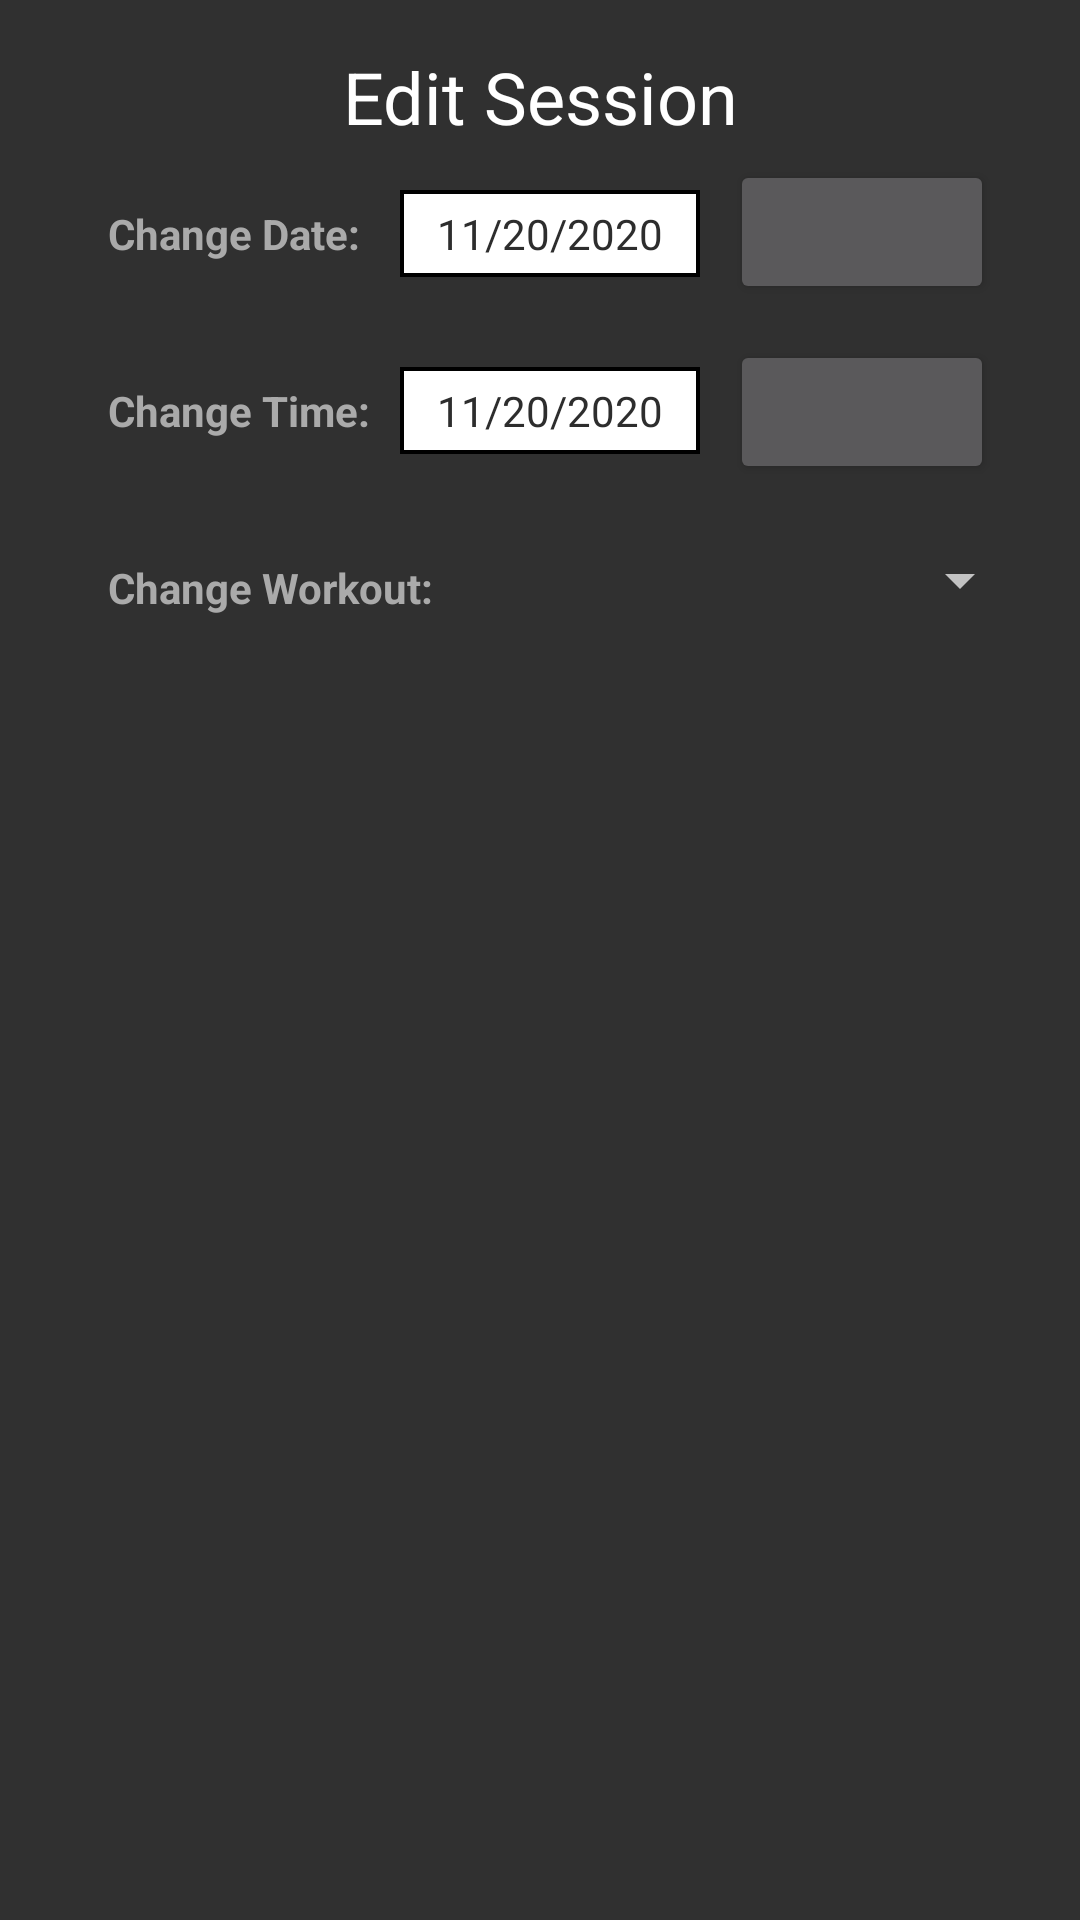

Android layout source for this screen:
<!-- AndroidManifest.xml: application theme AppTheme -->
<!-- res/layout/view_edit.xml -->
<?xml version="1.0" encoding="utf-8"?>
<LinearLayout xmlns:android="http://schemas.android.com/apk/res/android"
    android:layout_width="match_parent"
    android:layout_height="match_parent"
    android:orientation="vertical">
    <LinearLayout
        android:layout_width="match_parent"
        android:layout_height="wrap_content"
        android:orientation="vertical"
        android:padding="16dp">
        <TextView
            android:layout_width="match_parent"
            android:layout_height="wrap_content"
            android:text="Edit Session"
            android:textAlignment="center"
            android:textAppearance="@style/TextAppearance.AppCompat.Headline" />
        <RelativeLayout
            android:layout_width="match_parent"
            android:layout_height="wrap_content">
            <TextView
                android:id="@+id/bnrDate"
                android:layout_width="wrap_content"
                android:layout_height="wrap_content"
                android:layout_marginStart="20dp"
                android:layout_marginTop="20dp"
                android:text="@string/editDate"
                android:textColor="@android:color/darker_gray"
                android:textStyle="bold"/>
            <TextView
                android:id="@+id/txtDate"
                android:layout_width="100dp"
                android:layout_height="wrap_content"
                android:layout_toEndOf="@id/bnrTime"
                android:layout_marginStart="10dp"
                android:layout_marginTop="15dp"
                android:singleLine="true"
                android:ellipsize="end"
                android:text="11/20/2020"
                android:gravity="center"
                android:textColor="#2d2d2d"
                android:padding="5dp"
                android:background="@drawable/bdr_inbox"/>

            <Button
                android:id="@+id/btnDate"
                android:layout_width="wrap_content"
                android:layout_height="wrap_content"
                android:layout_toEndOf="@id/txtDate"
                android:layout_marginTop="5dp"
                android:layout_marginStart="10dp"/>

            <TextView
                android:id="@+id/bnrTime"
                android:layout_width="wrap_content"
                android:layout_height="wrap_content"
                android:layout_marginStart="20dp"
                android:layout_marginTop="40dp"
                android:text="@string/editTime"
                android:textColor="@android:color/darker_gray"
                android:textStyle="bold"
                android:layout_below="@id/bnrDate"/>
            <TextView
                android:id="@+id/txtTime"
                android:layout_width="100dp"
                android:layout_height="wrap_content"
                android:layout_toEndOf="@id/bnrTime"
                android:layout_marginStart="10dp"
                android:layout_marginTop="30dp"
                android:singleLine="true"
                android:ellipsize="end"
                android:text="11/20/2020"
                android:gravity="center"
                android:textColor="#2d2d2d"
                android:padding="5dp"
                android:layout_below="@id/txtDate"
                android:background="@drawable/bdr_inbox"/>
            <Button
                android:id="@+id/btnTime"
                android:layout_width="wrap_content"
                android:layout_height="wrap_content"
                android:layout_toEndOf="@id/txtDate"
                android:layout_marginTop="65dp"
                android:layout_marginStart="10dp"/>
            <TextView
                android:id="@+id/bnrWorkout"
                android:layout_width="wrap_content"
                android:layout_height="wrap_content"
                android:layout_marginStart="20dp"
                android:layout_marginTop="40dp"
                android:layout_marginBottom="10dp"
                android:text="@string/editExe"
                android:textColor="@android:color/darker_gray"
                android:textStyle="bold"
                android:layout_below="@id/bnrTime"/>
            <Spinner
                android:id="@+id/spinExe"
                android:layout_width="200dp"
                android:layout_height="wrap_content"
                android:layout_toEndOf="@id/bnrWorkout"
                android:layout_below="@id/bnrTime"
                android:layout_marginTop="35dp"
                android:layout_marginStart="10dp"/>
        </RelativeLayout>
    </LinearLayout>
</LinearLayout>
<!-- resources referenced by this layout -->
<resources>
  <!-- drawable bdr_inbox (drawable) -->
  <shape xmlns:android="http://schemas.android.com/apk/res/android"
      android:shape="rectangle" >
  
      <solid android:color="#FFF" />
  
      <stroke
          android:width="4px" />
  
  </shape>
  <string name="editDate">Change Date:</string>
  <string name="editExe"> Change Workout:</string>
  <string name="editTime">Change Time:</string>
  <style name="AppTheme" parent="Theme.AppCompat.NoActionBar">
          
          <item name="colorPrimary">@color/colorPrimary</item>
          <item name="colorPrimaryDark">@color/colorPrimaryDark</item>
          <item name="colorAccent">@color/colorAccent</item>
      </style>
  <!-- not gathered from this repository: default colours our renderer supplied (Android Studio template values) -->
  <color name="colorPrimary">#FF6200EE</color>
  <color name="colorPrimaryDark">#FF3700B3</color>
  <color name="colorAccent">#FF03DAC5</color>
</resources>
